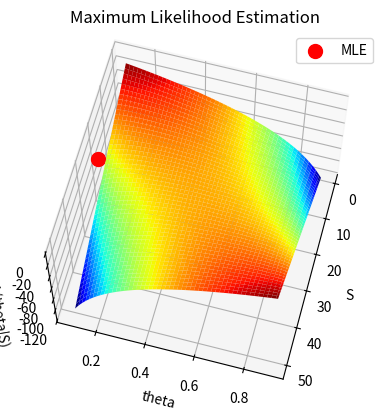

Write the Python code that produced this figure. (Note: this script raises an exception after producing the figure.)
# import modules
import numpy as np
import matplotlib.pyplot as plt

N = 50
S = np.arange(1,N+1)
theta = np.linspace(0.1,0.9,100)

S_grid, theta_grid = np.meshgrid(S, theta)
L = S_grid*np.log(theta_grid) + (N-S_grid)*np.log(1-theta_grid)

S_index = np.where(S == 25)[0][0]
max_likelihood_index = np.unravel_index(np.argmax(L[S_index]), L.shape)
max_likelihood_theta = theta[max_likelihood_index[1]]

fig = plt.figure()
ax = fig.add_subplot(111,projection='3d')
s = ax.plot_surface(S_grid, theta_grid, L, cmap='jet')
ax.set_xlabel('S')
ax.set_ylabel('theta')
ax.set_zlabel('L(theta|S)')
ax.set_title('Maximum Likelihood Estimation')
ax.view_init(65,15)

ax.scatter(25,max_likelihood_theta, L[S_index, max_likelihood_index[1]], color='red', s=100, label='MLE')
ax.legend()
# plt.show()
plt.savefig("./pictures/s-theta-L-25.png")